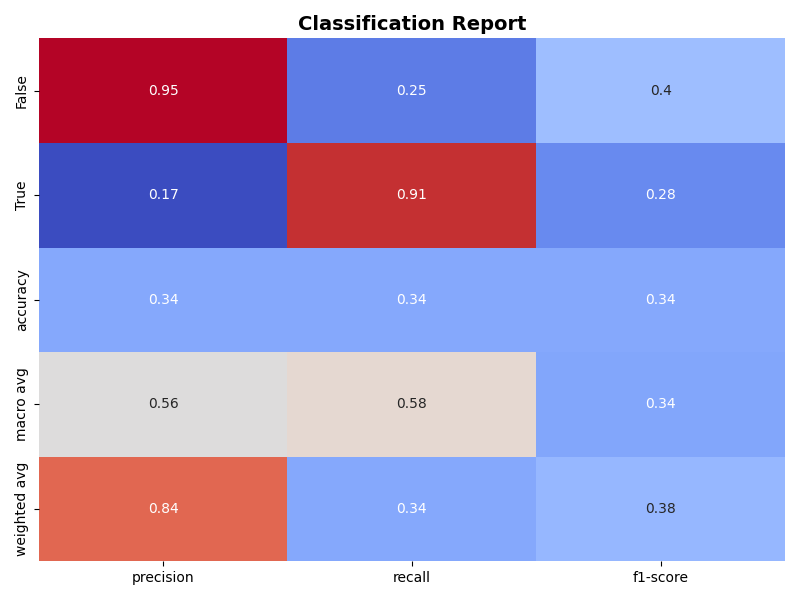

Data behind this chart, as committed beside it:
, precision, recall, f1-score
False, 0.9456, 0.2518, 0.3977
True, 0.1654, 0.911, 0.28
accuracy, 0.3441, 0.3441, 0.3441
macro avg, 0.5555, 0.5814, 0.3388
weighted avg, 0.8364, 0.3441, 0.3812
